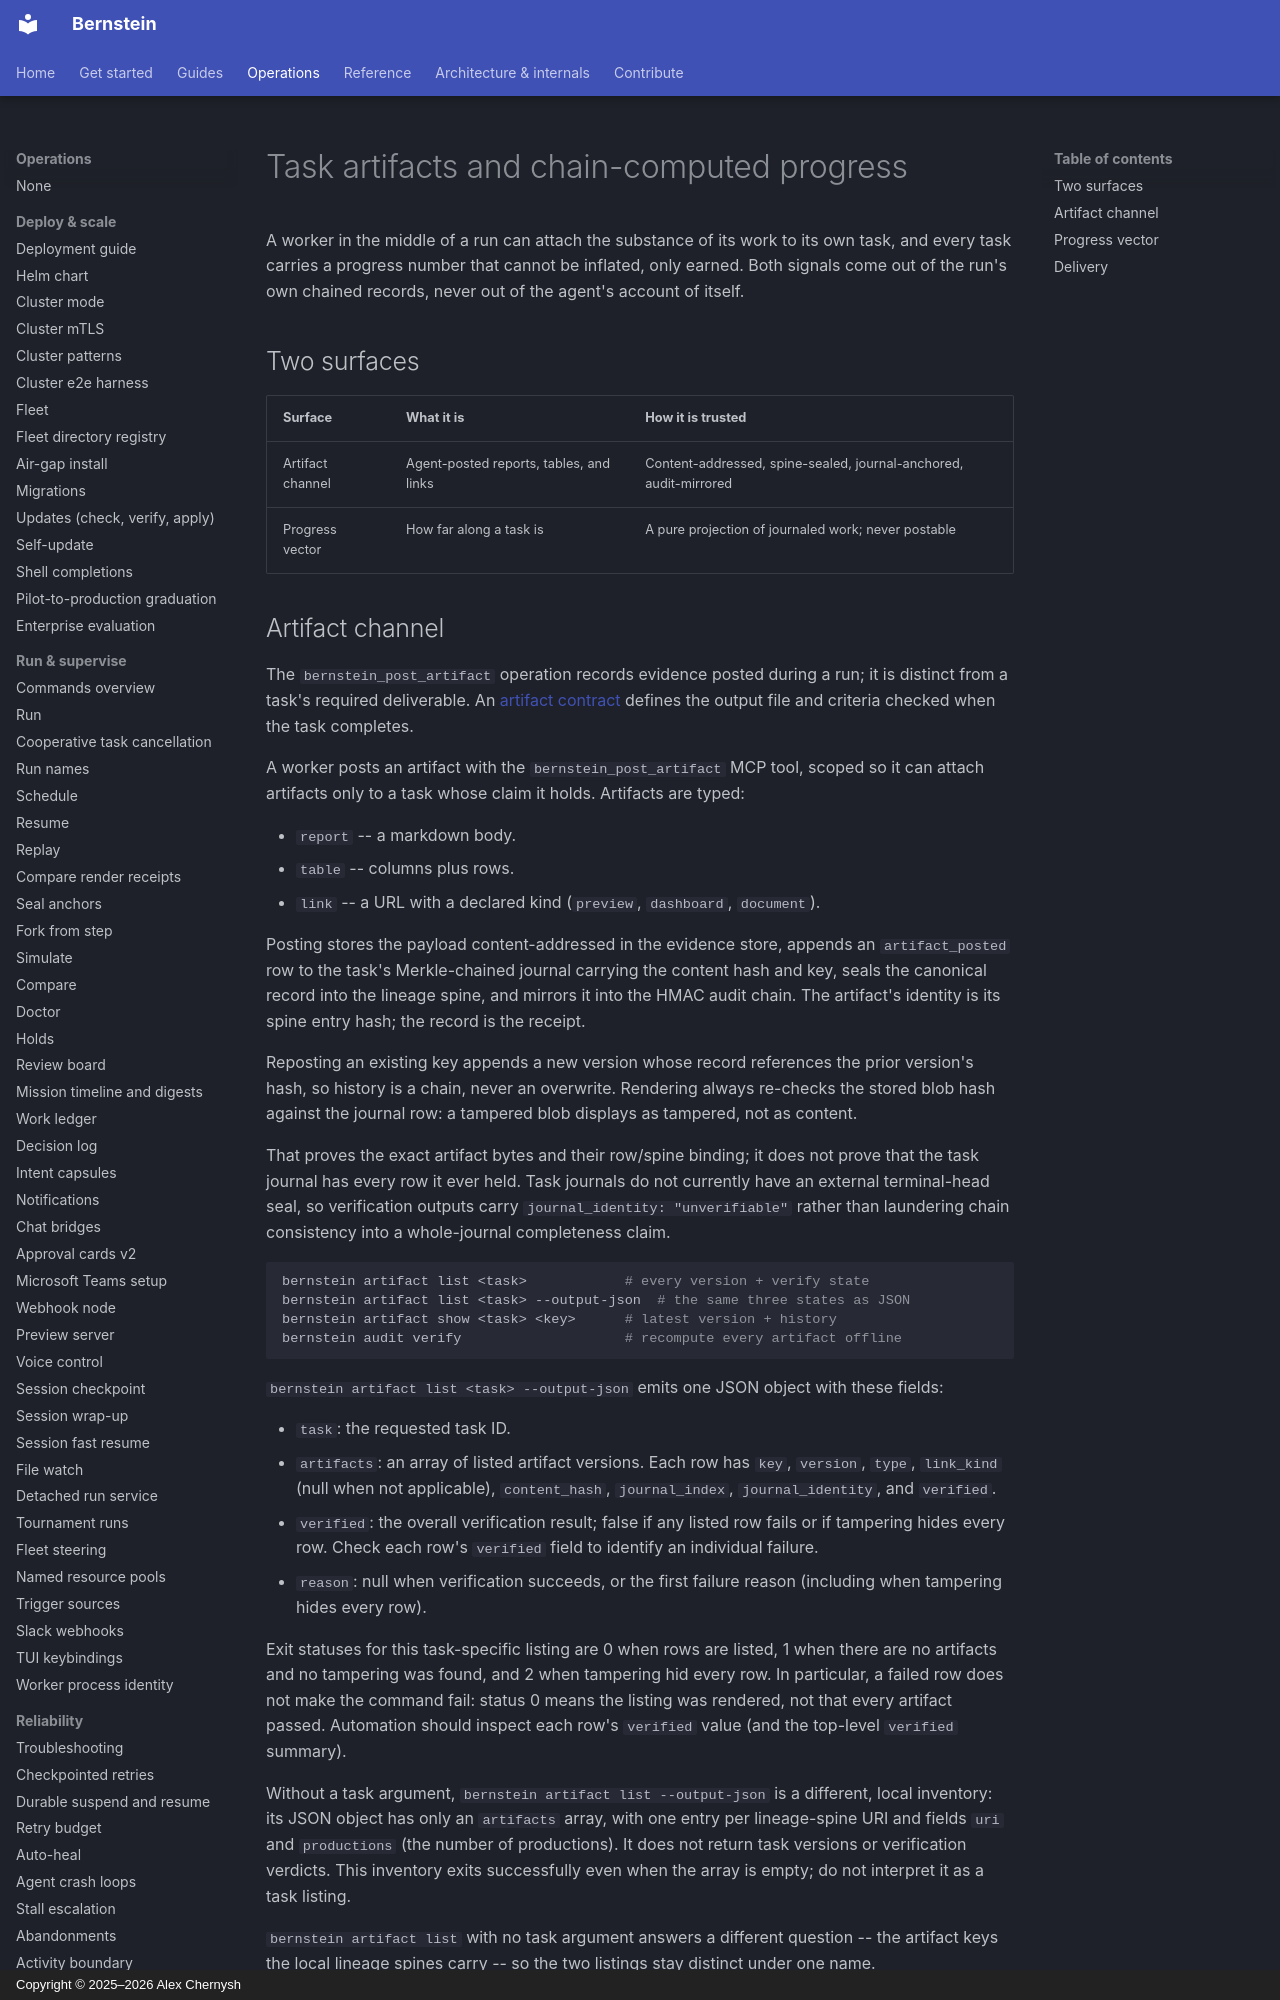

repository: sipyourdrink-ltd/bernstein · page: observability/task-artifacts/index.html · generator: mkdocs · copyright: Copyright © 2025–2026 Alex Chernysh

# Task artifacts and chain-computed progress

A worker in the middle of a run can attach the substance of its work to its own
task, and every task carries a progress number that cannot be inflated, only
earned. Both signals come out of the run's own chained records, never out of the
agent's account of itself.

## Two surfaces

| Surface | What it is | How it is trusted |
|---|---|---|
| Artifact channel | Agent-posted reports, tables, and links | Content-addressed, spine-sealed, journal-anchored, audit-mirrored |
| Progress vector | How far along a task is | A pure projection of journaled work; never postable |
